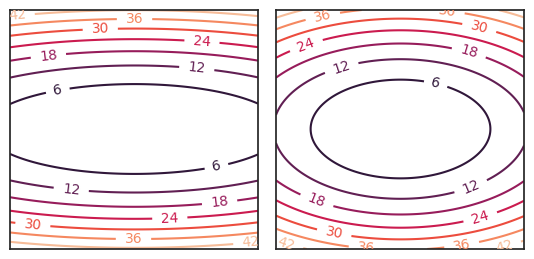

Write the Python code that produced this figure.

import numpy as np

import matplotlib
import numpy as np
import matplotlib.cm as cm
import matplotlib.mlab as mlab
import matplotlib.pyplot as plt
import seaborn as sns

sns.set()
sns.set_style("white")

# matplotlib.rcParams['xtick.direction'] = 'out'
# matplotlib.rcParams['ytick.direction'] = 'out'

delta = 0.025
x = np.arange(-3.0, 3.0, delta)
y = np.arange(-3.0, 3.0, delta)
X, Y = np.meshgrid(x, y)
Z = np.zeros_like(X)


def compute_condition(M):
    eigs = np.linalg.eigvals(M)
    return np.max(eigs) / np.min(eigs)

# A = np.random.random((2, 2))
# A = A @ A.T
A = np.array([
    [1.0, 0.0],
    [0.0, 10.0]
])
def f(v, damping=0.0):
    return 0.5 * v.transpose() @ (A + damping * np.eye(A.shape[0])) @ v

def f_shrunk(C, v):
    return 0.5 * v.transpose() @ C @ v

def f_quad(v):
    return 0.5 * v.transpose() @ (np.linalg.inv(A) @ A) @ v

def compute_F(X, Y):
    n = 0
    g_hat = np.zeros((2, 1))
    for i in range(X.shape[0]):
        for j in range(X.shape[1]):
            vec = np.array([[ X[i,j] ], [ Y[i,j] ]])
            g = A @ vec
            g_hat += g
            n += 1
    g_hat /= n
    diag2 = g_hat * g_hat
    F = np.diag(np.squeeze(diag2))
    return F

def f_emp(F, v):
    # print (F)
    # print (A)
    # print (np.linalg.inv(F) @ A)
    # input("")
    return 0.5 * v.transpose() @ ((np.linalg.inv(F) * 0.1) @ A) @ v


fig, (ax1, ax2) = plt.subplots(1, 2, sharey=True)
fig.set_figheight(2.75)
fig.set_figwidth(5.5)

print ("Condition of quadratic:", compute_condition(A))
print ("Condition damped A:", compute_condition(A + 0.1 * np.eye(A.shape[0])))

# print ("F: ", F)
# for i in range(X.shape[0]):
#     for j in range(X.shape[1]):
#         vec = np.array([[ X[i,j] ], [ Y[i,j] ]])
#         obj = f(vec)
#         Z[i,j] = obj
#
# CS = ax1.contour(X, Y, Z)
# ax1.clabel(CS, inline=1, fontsize=10)
# # ax1.stitle('True curvature')
# ax1.set_xticks([], [])
# ax1.set_yticks([], [])

# print ("F: ", F)
# for i in range(X.shape[0]):
#     for j in range(X.shape[1]):
#         vec = np.array([[ X[i,j] ], [ Y[i,j] ]])
#         obj = f(vec, 0.1)
#         Z[i,j] = obj
#
# CS = ax2.contour(X, Y, Z)
# ax2.clabel(CS, inline=1, fontsize=10)
# # ax2.title('Conditioning by empirical curvature')
# ax2.set_xticks([], [])
# ax2.set_yticks([], [])


n = 10
p = 2
C = np.zeros_like(A)
for i in range(n):
    e1 = 1 + np.random.randn()
    e2 = 10 + np.random.randn()
    V = np.array([[e1, 0], [0, e2]])
    C += V
C /= n

print ("Condition C no shrunk:", compute_condition(C))

for i in range(X.shape[0]):
    for j in range(X.shape[1]):
        vec = np.array([[ X[i,j] ], [ Y[i,j] ]])
        obj = f_shrunk(C, vec)
        Z[i,j] = obj

CS = ax1.contour(X, Y, Z)
ax1.clabel(CS, inline=1, fontsize=10)
# ax1.stitle('True curvature')
ax1.set_xticks([], [])
ax1.set_yticks([], [])

# print (C)
# input("")

trC = np.trace(C)
trC2 = np.trace(C @ C)

tr2C = trC ** 2.0
Dt = trC / p * np.eye(2)

numer = (1.0-2.0) / p * trC2 + tr2C
denom = (n + 1.0 - 2.0) / p  * (trC2 +-tr2C / p)
rho = np.minimum(  numer / denom  , 1.0)
# print (rho)
Cs = (1-rho) * C + rho * Dt
# print (Cs)

for i in range(X.shape[0]):
    for j in range(X.shape[1]):
        vec = np.array([[ X[i,j] ], [ Y[i,j] ]])
        obj = f_shrunk(Cs, vec)
        Z[i,j] = obj

CS = ax2.contour(X, Y, Z)
ax2.clabel(CS, inline=1, fontsize=10)
# ax2.title('Conditioning by empirical curvature')
ax2.set_xticks([], [])
ax2.set_yticks([], [])


print ("Condition Ashrunk:", compute_condition(Cs))


plt.tight_layout()
# plt.show()
plt.savefig("damping.pdf")
